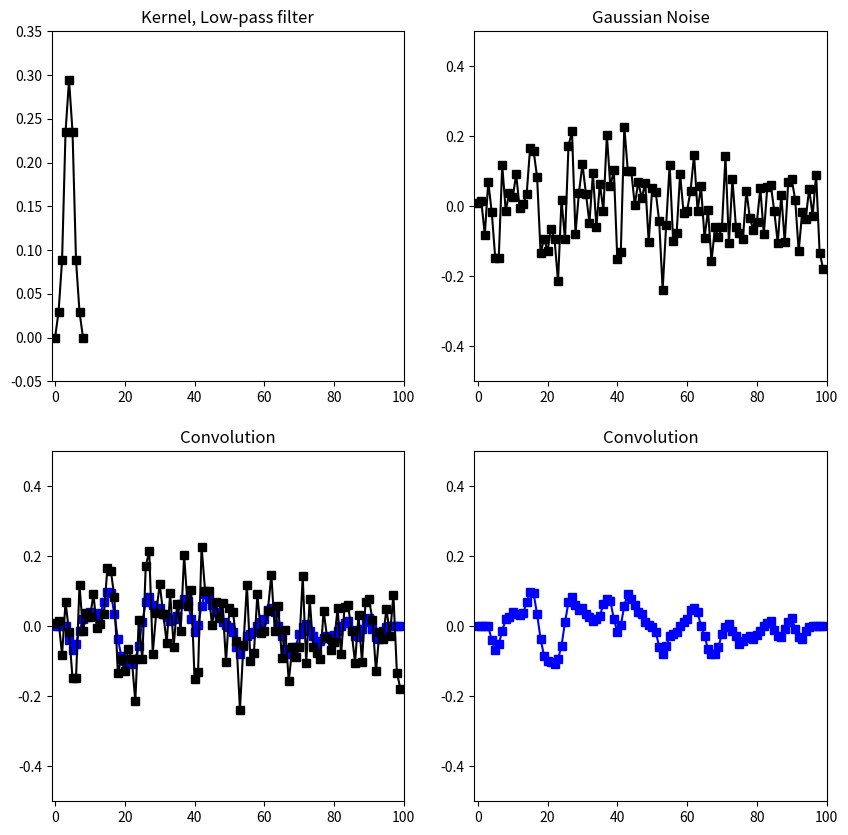

This figure's Python source:
import numpy as np
import matplotlib.pyplot as plt

plt.figure(figsize=(10, 10))

# kernel (low-pass filter)
plt.subplot(2, 2, 1)
kernel = np.array([0, .1, .3, .8, 1, .8, .3, .1, 0])
kernel = kernel / np.sum(kernel)
x = np.arange(9)
plt.axis([-1, 100, -0.05, 0.35])
plt.plot(x, kernel, 'ks-')
plt.title('Kernel, Low-pass filter')

# clock signal
plt.subplot(2, 2, 2)
x2 = np.arange(100)
# gaussian noise
y2 = np.random.normal(0, 0.1, 100)
plt.axis([-1, 100, -0.5, 0.5])
plt.plot(x2, y2, 'ks-')
plt.title('Gaussian Noise')

# convolution
plt.subplot(2, 2, 3)
length = len(x2)
y3 = np.zeros(length)
for i in range(4, length - 4):
    y3[i] = np.dot(kernel, y2[i - 4:i + 5])
plt.axis([-1, 100, -0.5, 0.5])
plt.plot(x2, y3, 'bs-')
plt.plot(x2, y2, 'ks-')
plt.title('Convolution')

plt.subplot(2, 2, 4)
plt.axis([-1, 100, -0.5, 0.5])
plt.plot(x2, y3, 'bs-')
plt.title('Convolution')

plt.show()